The GitHub repository GiancarlosMamaniBenitez/Dataset contains a labelled image folder "images" with 4 categories: durazno, mandarin orange, manzana, platano. Examples follow, each with its label.

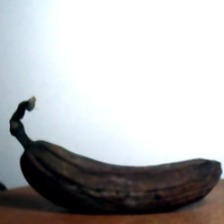
Label: platano

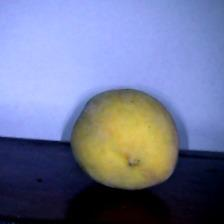
Label: durazno

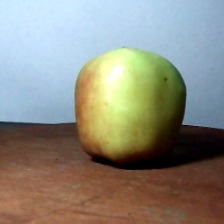
Label: manzana

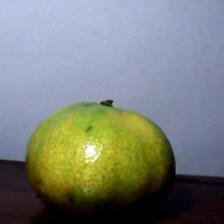
Label: mandarin orange

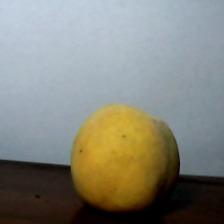
Label: durazno

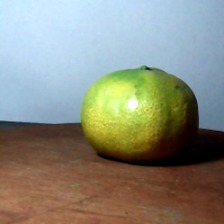
Label: mandarin orange
